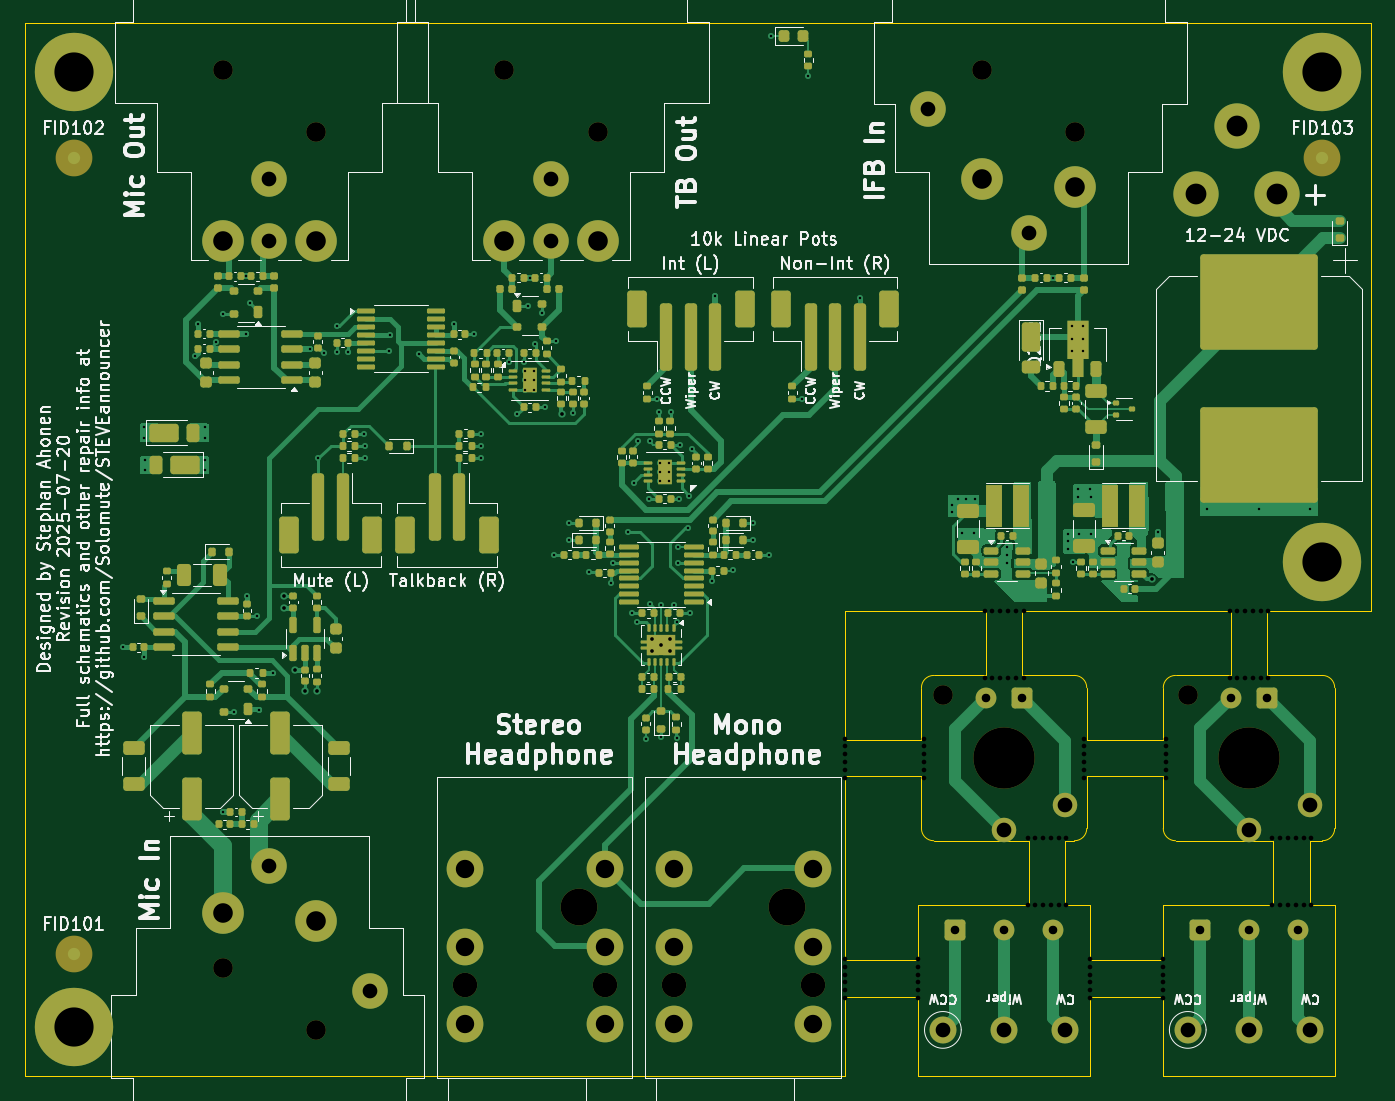
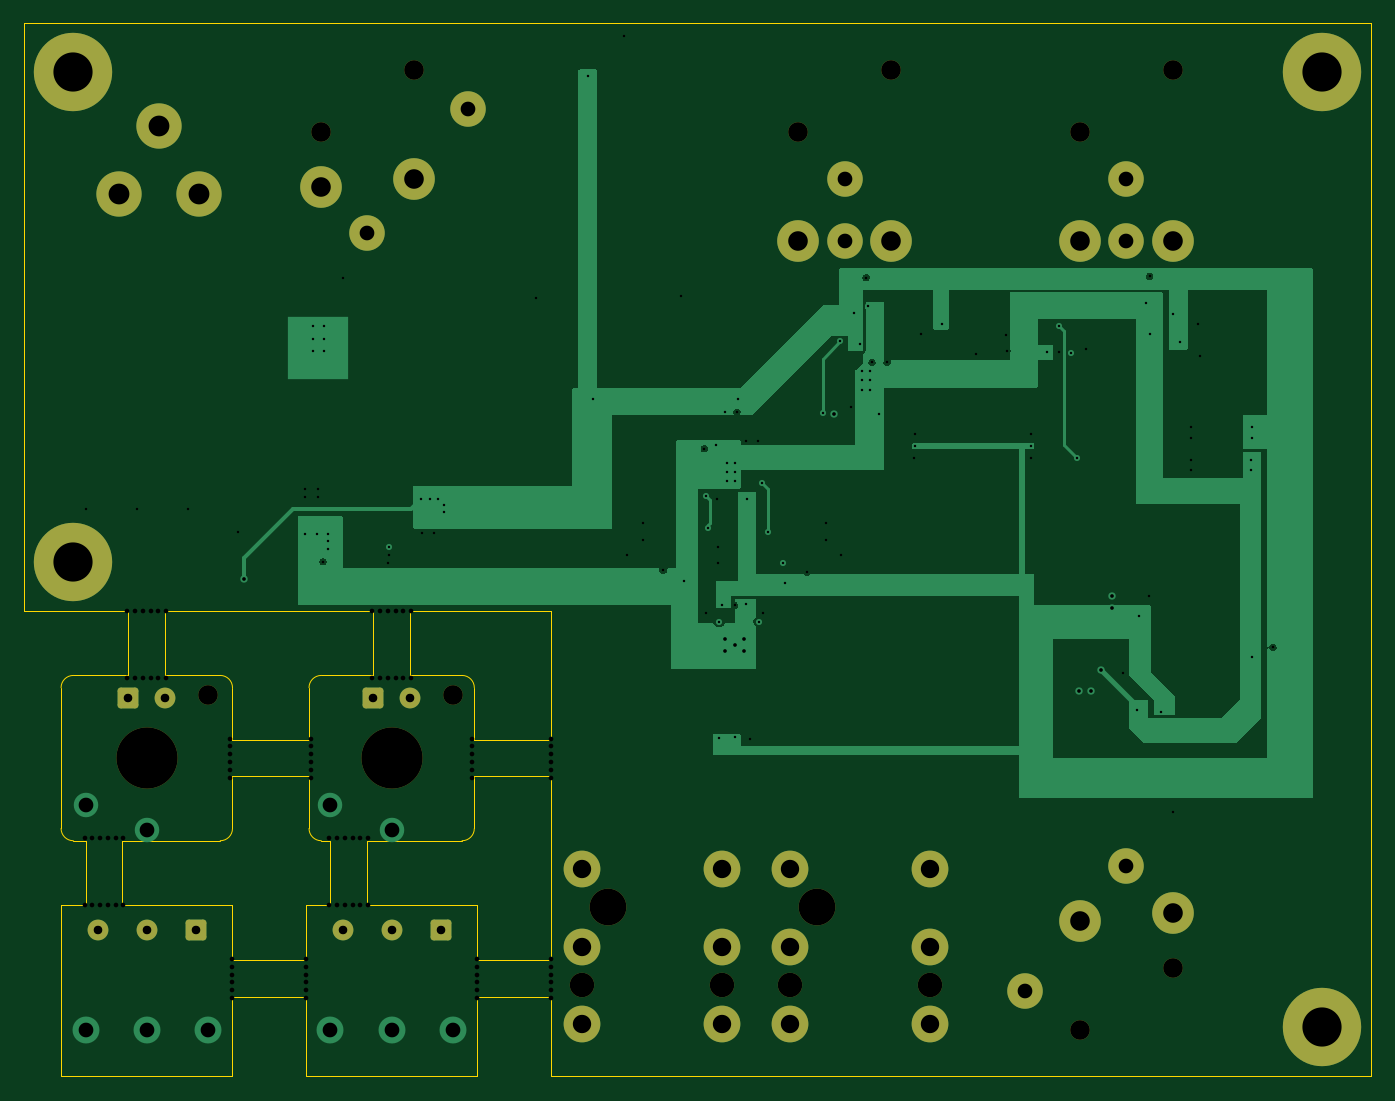
Circuit board: 13 layer files. Board 110.0 x 86.0 mm.
- bottom_copper: STEVEannouncer-B_Cu.gbr (32443 bytes)
- bottom_mask: STEVEannouncer-B_Mask.gbr (3470 bytes)
- paste: STEVEannouncer-B_Paste.gbr (467 bytes)
- bottom_silk: STEVEannouncer-B_Silkscreen.gbr (2353 bytes)
- outline: STEVEannouncer-Edge_Cuts.gbr (3724 bytes)
- top_copper: STEVEannouncer-F_Cu.gbr (90572 bytes)
- top_mask: STEVEannouncer-F_Mask.gbr (21735 bytes)
- paste: STEVEannouncer-F_Paste.gbr (19178 bytes)
- top_silk: STEVEannouncer-F_Silkscreen.gbr (162804 bytes)
- inner_copper: STEVEannouncer-In1_Cu.gbr (107240 bytes)
- inner_copper: STEVEannouncer-In2_Cu.gbr (107240 bytes)
- drill: STEVEannouncer-NPTH.drl (2090 bytes)
- drill: STEVEannouncer-PTH.drl (3332 bytes)

=== bottom_copper: STEVEannouncer-B_Cu.gbr (32443 bytes, source omitted) ===
=== bottom_mask: STEVEannouncer-B_Mask.gbr ===
%TF.GenerationSoftware,KiCad,Pcbnew,9.0.3*%
%TF.CreationDate,2025-07-20T02:02:08-05:00*%
%TF.ProjectId,STEVEannouncer,53544556-4561-46e6-9e6f-756e6365722e,rev?*%
%TF.SameCoordinates,PX52f83c0PY90f5600*%
%TF.FileFunction,Soldermask,Bot*%
%TF.FilePolarity,Negative*%
%FSLAX46Y46*%
G04 Gerber Fmt 4.6, Leading zero omitted, Abs format (unit mm)*
G04 Created by KiCad (PCBNEW 9.0.3) date 2025-07-20 02:02:08*
%MOMM*%
%LPD*%
G01*
G04 APERTURE LIST*
G04 Aperture macros list*
%AMRoundRect*
0 Rectangle with rounded corners*
0 $1 Rounding radius*
0 $2 $3 $4 $5 $6 $7 $8 $9 X,Y pos of 4 corners*
0 Add a 4 corners polygon primitive as box body*
4,1,4,$2,$3,$4,$5,$6,$7,$8,$9,$2,$3,0*
0 Add four circle primitives for the rounded corners*
1,1,$1+$1,$2,$3*
1,1,$1+$1,$4,$5*
1,1,$1+$1,$6,$7*
1,1,$1+$1,$8,$9*
0 Add four rect primitives between the rounded corners*
20,1,$1+$1,$2,$3,$4,$5,0*
20,1,$1+$1,$4,$5,$6,$7,0*
20,1,$1+$1,$6,$7,$8,$9,0*
20,1,$1+$1,$8,$9,$2,$3,0*%
G04 Aperture macros list end*
%ADD10RoundRect,0.250000X-0.600000X-0.600000X0.600000X-0.600000X0.600000X0.600000X-0.600000X0.600000X0*%
%ADD11C,1.700000*%
%ADD12C,3.700000*%
%ADD13C,1.600000*%
%ADD14C,3.400000*%
%ADD15C,2.900000*%
%ADD16C,3.600000*%
%ADD17C,6.400000*%
%ADD18C,3.000000*%
%ADD19C,2.000000*%
%ADD20C,5.000000*%
%ADD21RoundRect,0.250000X0.600000X0.600000X-0.600000X0.600000X-0.600000X-0.600000X0.600000X-0.600000X0*%
G04 APERTURE END LIST*
D10*
%TO.C,J404*%
X96000000Y12000000D03*
D11*
X100000000Y12000000D03*
X104000000Y12000000D03*
%TD*%
D10*
%TO.C,J402*%
X76000000Y12000000D03*
D11*
X80000000Y12000000D03*
X84000000Y12000000D03*
%TD*%
D12*
%TO.C,J201*%
X102300000Y72060000D03*
X99000000Y77650000D03*
X95700000Y72060000D03*
%TD*%
D13*
%TO.C,J401*%
X85810000Y77110000D03*
X78190000Y82190000D03*
D14*
X78190000Y73300000D03*
X85810000Y72665000D03*
D15*
X82000000Y68850000D03*
X73750000Y79020000D03*
%TD*%
D13*
%TO.C,J306*%
X46810000Y77110000D03*
X39190000Y82190000D03*
D14*
X46810000Y68220000D03*
X39190000Y68220000D03*
D15*
X43000000Y68220000D03*
X43000000Y73300000D03*
%TD*%
D16*
%TO.C,H103*%
X106000000Y42000000D03*
D17*
X106000000Y42000000D03*
%TD*%
D16*
%TO.C,H101*%
X4000000Y4000000D03*
D17*
X4000000Y4000000D03*
%TD*%
D13*
%TO.C,J301*%
X16190000Y8890000D03*
X23810000Y3810000D03*
D14*
X23810000Y12700000D03*
X16190000Y13335000D03*
D15*
X20000000Y17150000D03*
X28250000Y6980000D03*
%TD*%
D18*
%TO.C,J407*%
X62300000Y13800000D03*
D19*
X64430000Y7450000D03*
X53000000Y7450000D03*
D18*
X64430000Y10600000D03*
X53000000Y10600000D03*
X64430000Y4250000D03*
X53000000Y4250000D03*
X64430000Y16950000D03*
X53000000Y16950000D03*
%TD*%
D16*
%TO.C,H102*%
X4000000Y82000000D03*
D17*
X4000000Y82000000D03*
%TD*%
D18*
%TO.C,J406*%
X45300000Y13800000D03*
D19*
X47430000Y7450000D03*
X36000000Y7450000D03*
D18*
X47430000Y10600000D03*
X36000000Y10600000D03*
X47430000Y4250000D03*
X36000000Y4250000D03*
X47430000Y16950000D03*
X36000000Y16950000D03*
%TD*%
D13*
%TO.C,J307*%
X23810000Y77110000D03*
X16190000Y82190000D03*
D14*
X23810000Y68220000D03*
X16190000Y68220000D03*
D15*
X20000000Y68220000D03*
X20000000Y73300000D03*
%TD*%
D16*
%TO.C,H104*%
X106000000Y82000000D03*
D17*
X106000000Y82000000D03*
%TD*%
D20*
%TO.C,SW302*%
X100000000Y26000000D03*
D13*
X95000000Y31150000D03*
%TD*%
D20*
%TO.C,SW301*%
X80000000Y26000000D03*
D13*
X75000000Y31150000D03*
%TD*%
D21*
%TO.C,J305*%
X101500000Y30930000D03*
D11*
X98500000Y30930000D03*
%TD*%
D21*
%TO.C,J302*%
X81500000Y30900000D03*
D11*
X78500000Y30900000D03*
%TD*%
M02*

=== paste: STEVEannouncer-B_Paste.gbr ===
%TF.GenerationSoftware,KiCad,Pcbnew,9.0.2*%
%TF.CreationDate,2025-07-01T01:10:05-05:00*%
%TF.ProjectId,STEVEannouncer,53544556-4561-46e6-9e6f-756e6365722e,rev?*%
%TF.SameCoordinates,PX52f83c0PY90f5600*%
%TF.FileFunction,Paste,Bot*%
%TF.FilePolarity,Positive*%
%FSLAX46Y46*%
G04 Gerber Fmt 4.6, Leading zero omitted, Abs format (unit mm)*
G04 Created by KiCad (PCBNEW 9.0.2) date 2025-07-01 01:10:05*
%MOMM*%
%LPD*%
G01*
G04 APERTURE LIST*
G04 APERTURE END LIST*
M02*

=== bottom_silk: STEVEannouncer-B_Silkscreen.gbr ===
%TF.GenerationSoftware,KiCad,Pcbnew,9.0.2*%
%TF.CreationDate,2025-07-01T01:10:05-05:00*%
%TF.ProjectId,STEVEannouncer,53544556-4561-46e6-9e6f-756e6365722e,rev?*%
%TF.SameCoordinates,PX52f83c0PY90f5600*%
%TF.FileFunction,Legend,Bot*%
%TF.FilePolarity,Positive*%
%FSLAX46Y46*%
G04 Gerber Fmt 4.6, Leading zero omitted, Abs format (unit mm)*
G04 Created by KiCad (PCBNEW 9.0.2) date 2025-07-01 01:10:05*
%MOMM*%
%LPD*%
G01*
G04 APERTURE LIST*
%ADD10C,5.000000*%
%ADD11C,1.600000*%
%ADD12C,3.400000*%
%ADD13C,2.900000*%
%ADD14C,3.600000*%
%ADD15C,6.400000*%
%ADD16C,3.700000*%
%ADD17C,3.000000*%
%ADD18C,2.000000*%
G04 APERTURE END LIST*
%LPC*%
D10*
%TO.C,SW302*%
X100000000Y29000000D03*
D11*
X105000000Y23850000D03*
%TD*%
D10*
%TO.C,SW301*%
X80000000Y29000000D03*
D11*
X85000000Y23850000D03*
%TD*%
%TO.C,J401*%
X85810000Y77110000D03*
X78190000Y82190000D03*
D12*
X78190000Y73300000D03*
X85810000Y72665000D03*
D13*
X82000000Y68850000D03*
X73750000Y79020000D03*
%TD*%
D11*
%TO.C,J306*%
X46810000Y77110000D03*
X39190000Y82190000D03*
D12*
X46810000Y68220000D03*
X39190000Y68220000D03*
D13*
X43000000Y68220000D03*
X43000000Y73300000D03*
%TD*%
D14*
%TO.C,H103*%
X106000000Y42000000D03*
D15*
X106000000Y42000000D03*
%TD*%
D14*
%TO.C,H101*%
X4000000Y4000000D03*
D15*
X4000000Y4000000D03*
%TD*%
D11*
%TO.C,J301*%
X16190000Y8890000D03*
X23810000Y3810000D03*
D12*
X23810000Y12700000D03*
X16190000Y13335000D03*
D13*
X20000000Y17150000D03*
X28250000Y6980000D03*
%TD*%
D16*
%TO.C,J201*%
X102300000Y72060000D03*
X99000000Y77650000D03*
X95700000Y72060000D03*
%TD*%
D17*
%TO.C,J407*%
X62300000Y13800000D03*
D18*
X64430000Y7450000D03*
X53000000Y7450000D03*
D17*
X64430000Y10600000D03*
X53000000Y10600000D03*
X64430000Y4250000D03*
X53000000Y4250000D03*
X64430000Y16950000D03*
X53000000Y16950000D03*
%TD*%
D14*
%TO.C,H102*%
X4000000Y82000000D03*
D15*
X4000000Y82000000D03*
%TD*%
D17*
%TO.C,J406*%
X45300000Y13800000D03*
D18*
X47430000Y7450000D03*
X36000000Y7450000D03*
D17*
X47430000Y10600000D03*
X36000000Y10600000D03*
X47430000Y4250000D03*
X36000000Y4250000D03*
X47430000Y16950000D03*
X36000000Y16950000D03*
%TD*%
D11*
%TO.C,J307*%
X23810000Y77110000D03*
X16190000Y82190000D03*
D12*
X23810000Y68220000D03*
X16190000Y68220000D03*
D13*
X20000000Y68220000D03*
X20000000Y73300000D03*
%TD*%
D14*
%TO.C,H104*%
X106000000Y82000000D03*
D15*
X106000000Y82000000D03*
%TD*%
%LPD*%
M02*

=== outline: STEVEannouncer-Edge_Cuts.gbr ===
%TF.GenerationSoftware,KiCad,Pcbnew,9.0.3*%
%TF.CreationDate,2025-07-20T02:02:08-05:00*%
%TF.ProjectId,STEVEannouncer,53544556-4561-46e6-9e6f-756e6365722e,rev?*%
%TF.SameCoordinates,PX52f83c0PY90f5600*%
%TF.FileFunction,Profile,NP*%
%FSLAX46Y46*%
G04 Gerber Fmt 4.6, Leading zero omitted, Abs format (unit mm)*
G04 Created by KiCad (PCBNEW 9.0.3) date 2025-07-20 02:02:08*
%MOMM*%
%LPD*%
G01*
G04 APERTURE LIST*
%TA.AperFunction,Profile*%
%ADD10C,0.050000*%
%TD*%
G04 APERTURE END LIST*
D10*
X107000000Y0D02*
X105000000Y0D01*
X82000000Y19250000D02*
X82000000Y14000000D01*
X78500000Y32750000D02*
X78500000Y38000000D01*
X67000000Y27500000D02*
X67000000Y38000000D01*
X93000000Y31750000D02*
G75*
G02*
X94000000Y32750000I1000000J0D01*
G01*
X107000000Y31750000D02*
X107000000Y20250000D01*
X105000000Y14000000D02*
X105000000Y19250000D01*
X73250000Y24500000D02*
X73250000Y20250000D01*
X98500000Y38000000D02*
X81500000Y38000000D01*
X67000000Y0D02*
X67000000Y6500000D01*
X93000000Y31750000D02*
X93000000Y27500000D01*
X93000000Y14000000D02*
X102000000Y14000000D01*
X73000000Y14000001D02*
X82000000Y14000000D01*
X86750000Y27500000D02*
X93000000Y27500000D01*
X98500000Y32750000D02*
X98500000Y38000000D01*
X86750000Y20250000D02*
G75*
G02*
X85750000Y19250000I-1000000J0D01*
G01*
X74250002Y19250000D02*
X82000000Y19250000D01*
X74250000Y19250000D02*
G75*
G02*
X73250000Y20250000I0J1000000D01*
G01*
X73250000Y31750000D02*
G75*
G02*
X74250000Y32750000I1000000J0D01*
G01*
X93000000Y0D02*
X95000000Y0D01*
X67000000Y9500000D02*
X73000000Y9500000D01*
X105000000Y19250000D02*
X106000000Y19250000D01*
X94000000Y19250000D02*
X102000000Y19250000D01*
X81500000Y32750000D02*
X85750000Y32750000D01*
X110000000Y86000000D02*
X104000000Y86000000D01*
X85000000Y14000000D02*
X87000000Y14000000D01*
X110000000Y38000000D02*
X110000000Y86000000D01*
X107000000Y14000000D02*
X107000000Y0D01*
X67000000Y24500000D02*
X67000000Y9500000D01*
X107000000Y14000000D02*
X105000000Y14000000D01*
X87000000Y9500000D02*
X87000000Y14000000D01*
X107000000Y20250000D02*
G75*
G02*
X106000000Y19250000I-1000000J0D01*
G01*
X94000000Y32750000D02*
X98500000Y32750000D01*
X73250000Y27500000D02*
X67000000Y27500000D01*
X85000000Y19250000D02*
X85742893Y19250000D01*
X73000000Y6500000D02*
X73000000Y0D01*
X0Y0D02*
X67000000Y0D01*
X86750000Y31750000D02*
X86750000Y27500000D01*
X94000000Y19250000D02*
G75*
G02*
X93000000Y20250000I0J1000000D01*
G01*
X85000000Y19250000D02*
X85000000Y14000000D01*
X93000000Y24500000D02*
X93000000Y20250000D01*
X85000000Y0D02*
X87000000Y0D01*
X67000000Y6500000D02*
X73000000Y6500000D01*
X101500000Y38000000D02*
X110000000Y38000000D01*
X87000000Y6500000D02*
X87000000Y0D01*
X102000000Y19250000D02*
X102000000Y14000000D01*
X78500000Y32750000D02*
X74250000Y32750000D01*
X75000000Y0D02*
X73000000Y0D01*
X86750000Y24500000D02*
X93000000Y24500000D01*
X87000000Y6500000D02*
X93000000Y6500000D01*
X87000000Y9500000D02*
X93000000Y9500000D01*
X81500000Y38000000D02*
X81500000Y32750000D01*
X106000000Y32750000D02*
G75*
G02*
X107000000Y31750000I0J-1000000D01*
G01*
X73250000Y24500000D02*
X67000000Y24500000D01*
X73250000Y31750000D02*
X73250000Y27500000D01*
X101500000Y32750000D02*
X106000000Y32750000D01*
X93000000Y6500000D02*
X93000000Y0D01*
X73000000Y9500000D02*
X73000000Y14000001D01*
X101500000Y38000000D02*
X101500000Y32750000D01*
X86750000Y24500000D02*
X86750000Y20250000D01*
X67000000Y38000000D02*
X78500000Y38000000D01*
X85750000Y32750000D02*
G75*
G02*
X86750000Y31750000I0J-1000000D01*
G01*
X0Y0D02*
X0Y86000000D01*
X93000000Y14000000D02*
X93000000Y9500000D01*
X94000000Y86000000D02*
X0Y86000000D01*
%TO.C,RV402*%
X95000000Y0D02*
X105000000Y0D01*
%TO.C,RV401*%
X75000000Y0D02*
X85000000Y0D01*
%TO.C,J201*%
X104000000Y86000000D02*
X94000000Y86000000D01*
%TD*%
M02*

=== top_copper: STEVEannouncer-F_Cu.gbr (90572 bytes, source omitted) ===
=== top_mask: STEVEannouncer-F_Mask.gbr (21735 bytes, source omitted) ===
=== paste: STEVEannouncer-F_Paste.gbr (19178 bytes, source omitted) ===
=== top_silk: STEVEannouncer-F_Silkscreen.gbr (162804 bytes, source omitted) ===
=== inner_copper: STEVEannouncer-In1_Cu.gbr (107240 bytes, source omitted) ===
=== inner_copper: STEVEannouncer-In2_Cu.gbr (107240 bytes, source omitted) ===
=== drill: STEVEannouncer-NPTH.drl ===
M48
; DRILL file {KiCad 9.0.3} date 2025-07-20T02:02:18-0500
; FORMAT={-:-/ absolute / metric / decimal}
; #@! TF.CreationDate,2025-07-20T02:02:18-05:00
; #@! TF.GenerationSoftware,Kicad,Pcbnew,9.0.3
; #@! TF.FileFunction,NonPlated,1,4,NPTH
FMAT,2
METRIC
; #@! TA.AperFunction,NonPlated,NPTH,ComponentDrill
T1C0.381
; #@! TA.AperFunction,NonPlated,NPTH,ComponentDrill
T2C1.600
; #@! TA.AperFunction,NonPlated,NPTH,ComponentDrill
T3C2.000
; #@! TA.AperFunction,NonPlated,NPTH,ComponentDrill
T4C3.000
; #@! TA.AperFunction,NonPlated,NPTH,ComponentDrill
T5C5.000
%
G90
G05
T1
X67.0Y27.587
X67.0Y26.952
X67.0Y26.317
X67.0Y25.682
X67.0Y25.047
X67.0Y24.412
X67.0Y9.588
X67.0Y8.952
X67.0Y8.317
X67.0Y7.682
X67.0Y7.047
X67.0Y6.412
X73.0Y9.588
X73.0Y8.952
X73.0Y8.317
X73.0Y7.682
X73.0Y7.047
X73.0Y6.412
X73.44Y27.587
X73.44Y26.952
X73.44Y26.317
X73.44Y25.682
X73.44Y25.047
X73.44Y24.412
X78.412Y38.0
X78.412Y32.56
X79.047Y38.0
X79.047Y32.56
X79.682Y38.0
X79.682Y32.56
X80.317Y38.0
X80.317Y32.56
X80.953Y38.0
X80.953Y32.56
X81.587Y38.0
X81.587Y32.56
X81.912Y19.44
X81.912Y14.0
X82.547Y19.44
X82.547Y14.0
X83.182Y19.44
X83.182Y14.0
X83.817Y19.44
X83.817Y14.0
X84.453Y19.44
X84.453Y14.0
X85.087Y19.44
X85.087Y14.0
X86.56Y27.587
X86.56Y26.952
X86.56Y26.317
X86.56Y25.682
X86.56Y25.047
X86.56Y24.412
X87.0Y9.588
X87.0Y8.952
X87.0Y8.317
X87.0Y7.682
X87.0Y7.047
X87.0Y6.412
X93.0Y9.588
X93.0Y8.952
X93.0Y8.317
X93.0Y7.682
X93.0Y7.047
X93.0Y6.412
X93.19Y27.587
X93.19Y26.952
X93.19Y26.317
X93.19Y25.682
X93.19Y25.047
X93.19Y24.412
X98.412Y38.0
X98.412Y32.56
X99.047Y38.0
X99.047Y32.56
X99.682Y38.0
X99.682Y32.56
X100.317Y38.0
X100.317Y32.56
X100.953Y38.0
X100.953Y32.56
X101.587Y38.0
X101.587Y32.56
X101.912Y19.44
X101.912Y14.0
X102.547Y19.44
X102.547Y14.0
X103.182Y19.44
X103.182Y14.0
X103.817Y19.44
X103.817Y14.0
X104.453Y19.44
X104.453Y14.0
X105.087Y19.44
X105.087Y14.0
T2
X16.19Y82.19
X16.19Y8.89
X23.81Y77.11
X23.81Y3.81
X39.19Y82.19
X46.81Y77.11
X75.0Y31.15
X78.19Y82.19
X85.81Y77.11
X95.0Y31.15
T3
X36.0Y7.45
X47.43Y7.45
X53.0Y7.45
X64.43Y7.45
T4
X45.3Y13.8
X62.3Y13.8
T5
X80.0Y26.0
X100.0Y26.0
M30

=== drill: STEVEannouncer-PTH.drl (3332 bytes, source omitted) ===
